Dataset: Date_Fruit_dataset (GitHub, Talal1421/CSC462_DateFruit_Project). Classes: Ajwa date, Galaxy date, Mejdool date, Meneifi date, Nabtat Ali date, Rutab date, Shaishe date, Sokari date, Sugaey date.

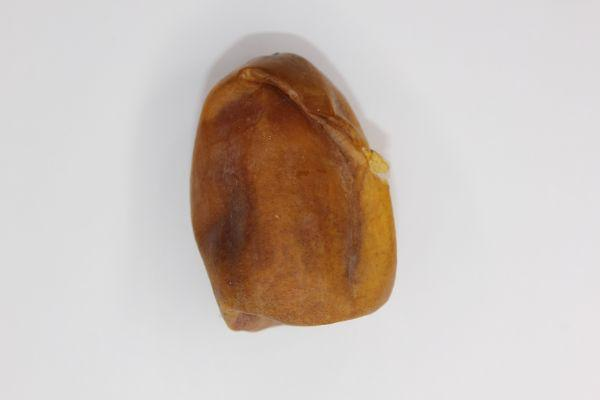
Label: Nabtat Ali date

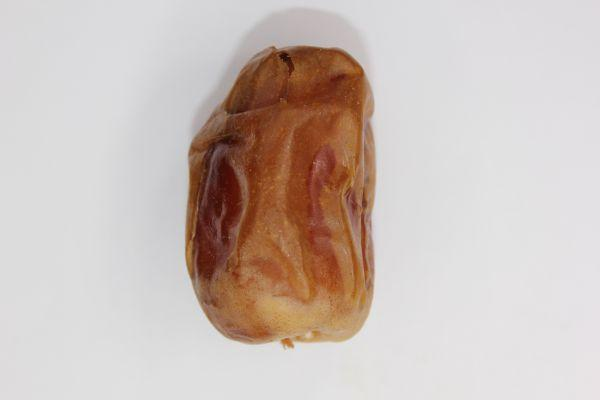
Label: Sugaey date

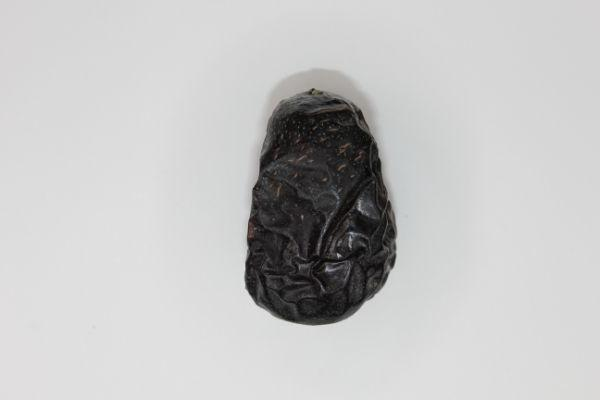
Label: Ajwa date

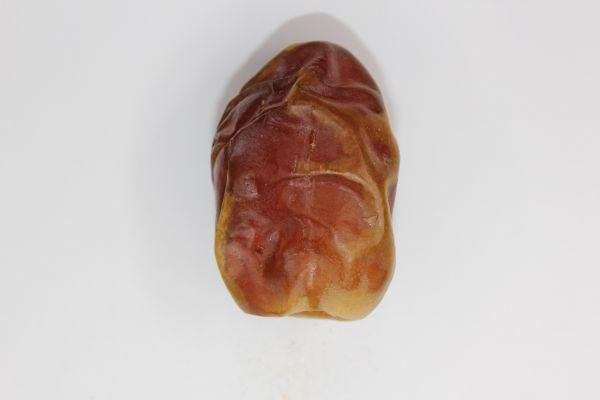
Label: Meneifi date

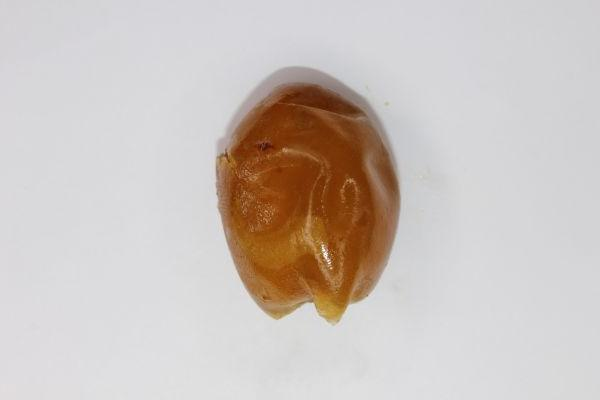
Label: Rutab date

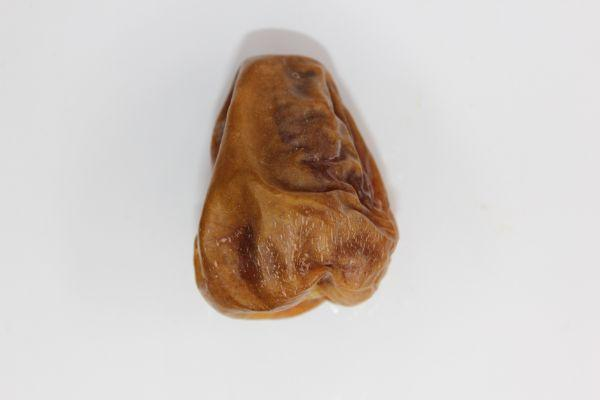
Label: Sokari date
